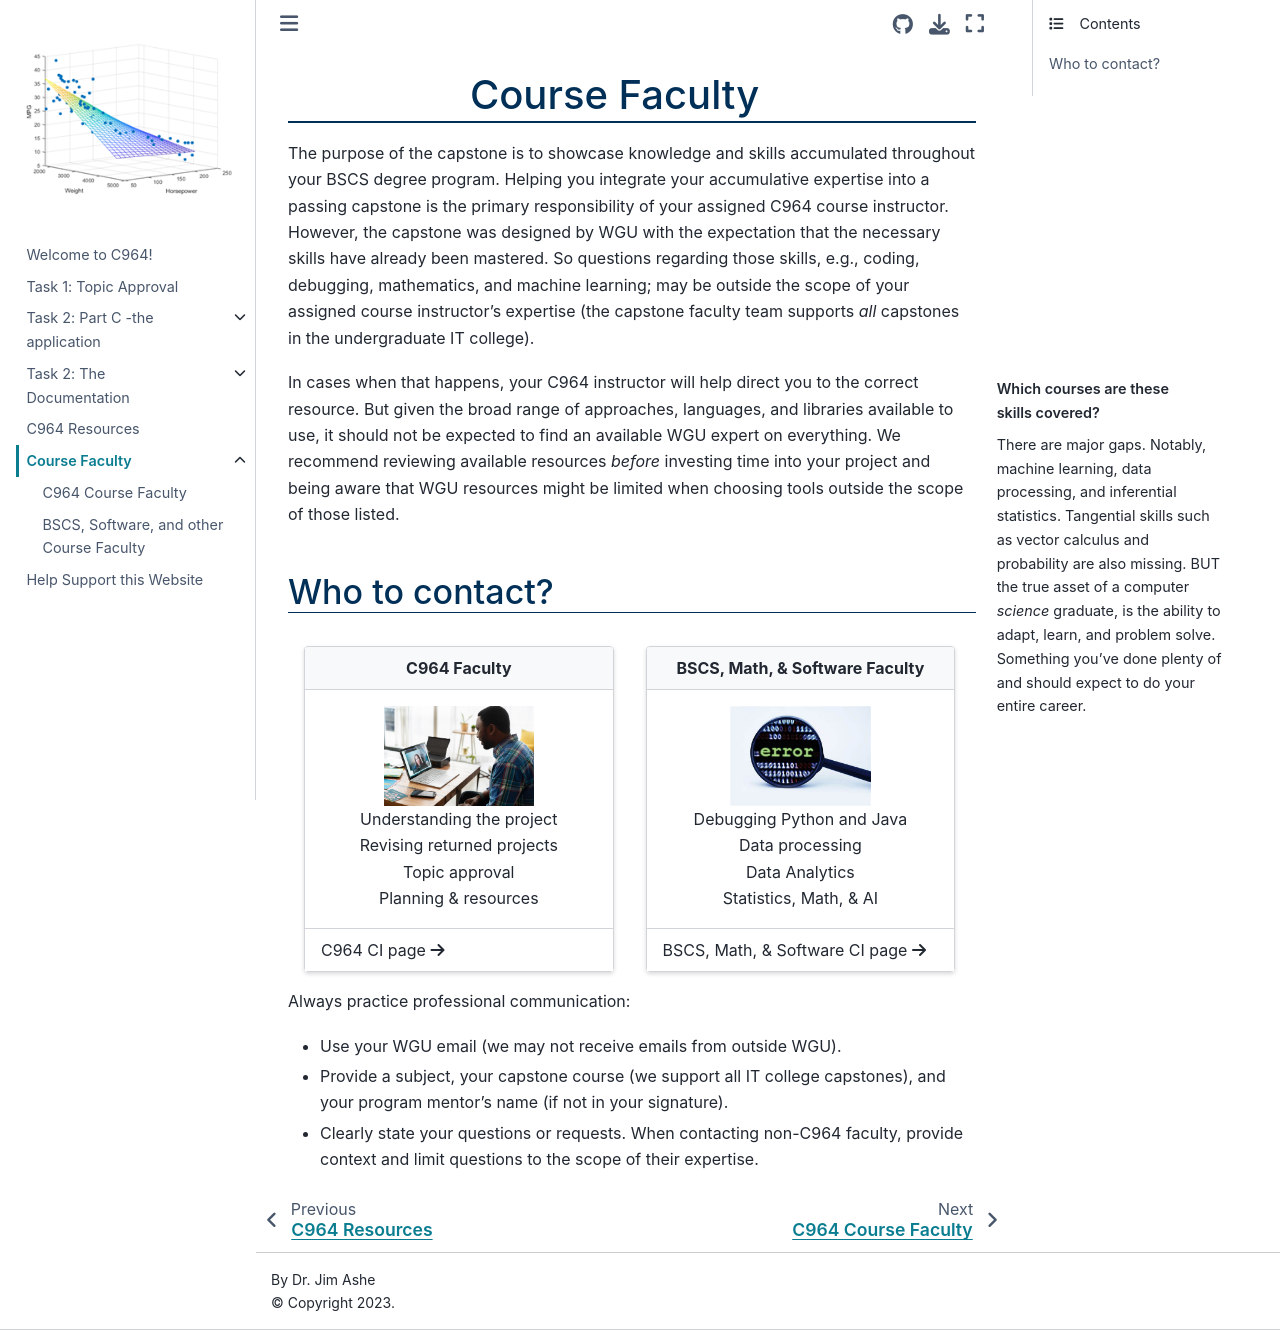

repository: ashejim/C964 · page: ci_page.html · generator: jekyll

(cipage)=
# Course Faculty
<!-- hack to open links in new tab -->
<head>
    <base target="_blank">
</head>

The purpose of the capstone is to showcase knowledge and skills accumulated throughout your BSCS degree program. Helping you integrate your accumulative expertise into a passing capstone is the primary responsibility of your assigned C964 course instructor. However, the capstone was designed by WGU  with the expectation that the necessary skills have already been mastered. So questions regarding those skills, e.g., coding, debugging, mathematics, and machine learning; may be outside the scope of your assigned course instructor's expertise (the capstone faculty team supports *all* capstones in the undergraduate IT college).

```{margin}  Which courses are these skills covered?
See the [course map](LINKHERE), but there are major gaps. Notably, machine learning, data processing, and inferential statistics. Tangential skills such as vector calculus and probability are also missing. BUT the true asset of a computer *science* graduate, is the ability to adapt, learn, and problem solve. Something you've done plenty of and should expect to do your entire career.    
```

In cases when that happens, your C964 instructor will help direct you to the correct resource. But given the broad range of approaches, languages, and libraries available to use, it should not be expected to find an available WGU expert on everything. We recommend reviewing available resources *before* investing time into your project and being aware that WGU resources might be limited when choosing tools outside the scope of those listed.

## Who to contact?

::::{card-carousel} 2

:::{card}
:margin: 3
:class-body: text-center
:class-header: bg-light text-center
:link: ./ci_c964.html

**C964 Faculty**
^^^
```{image} ./url_images/virtual_meeting1.jpg
:height: 100
:alt: A person in a video conference on their laptop with a CI. 
```
Understanding the project<br>
Revising returned projects<br>
Topic approval<br>
Planning & resources
+++
C964 CI page {fas}`arrow-right`
:::

:::{card}
:margin: 3
:class-body: text-center
:class-header: bg-light text-center
:link: ./ci_other.html

**BSCS, Math, & Software Faculty**
^^^
```{image} ./url_images/debug1.jpg
:height: 100
:alt: A magnifying glass looking at code sees "error."
```
Debugging Python and Java <br>
Data processing <br>
Data Analytics <br>
Statistics, Math, & AI 

+++
BSCS, Math, & Software CI page {fas}`arrow-right`
:::

::::

Always practice professional communication:

* Use your WGU email (we may not receive emails from outside WGU).
* Provide a subject, your capstone course (we support all IT college capstones), and your program mentor's name (if not in your signature).
* Clearly state your questions or requests. When contacting non-C964 faculty, provide context and limit questions to the scope of their expertise.  
